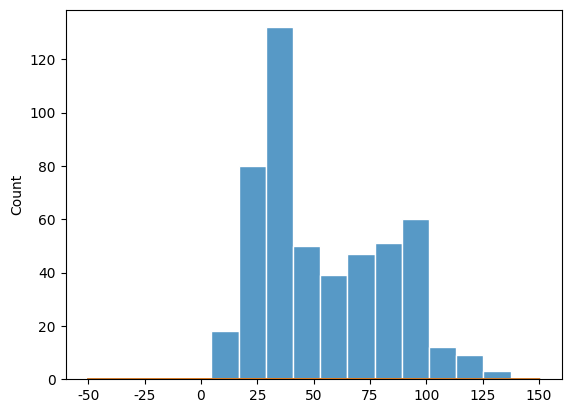

Recreate this plot in Python.
# Rejection Sampling

import numpy as np
import scipy.stats as st
import seaborn as sns
import matplotlib.pyplot as plt


def p(x):
    """不可以直接抽样的概率密度函数"""
    return st.norm.pdf(x, loc=30, scale=10) + st.norm.pdf(x, loc=80, scale=20)


def q(x):
    """建议分布非概率密度函数"""
    return st.norm.pdf(x, loc=50, scale=30)


def rejection_sampling(c, iter=1000):
    """接受-拒绝采样"""
    samples = []

    for i in range(iter):
        z = np.random.normal(50, 30)
        u = np.random.uniform(0, c * q(z))
        # 按均匀分布在(0,1)范围内抽样
        # u = np.random.uniform(0, 1)

        if u <= p(z):
            samples.append(z)

    return np.array(samples)


if __name__ == '__main__':
    x = np.arange(-50, 151)
    # c * q(x) >= p(x)
    c = max(p(x) / q(x))

    plt.plot(x, p(x))
    plt.plot(x, c * q(x))
    plt.show()

    s = rejection_sampling(c, iter=1000)
    sns.set()
    # sns.distplot(s)
    sns.histplot(s)
    plt.show()
